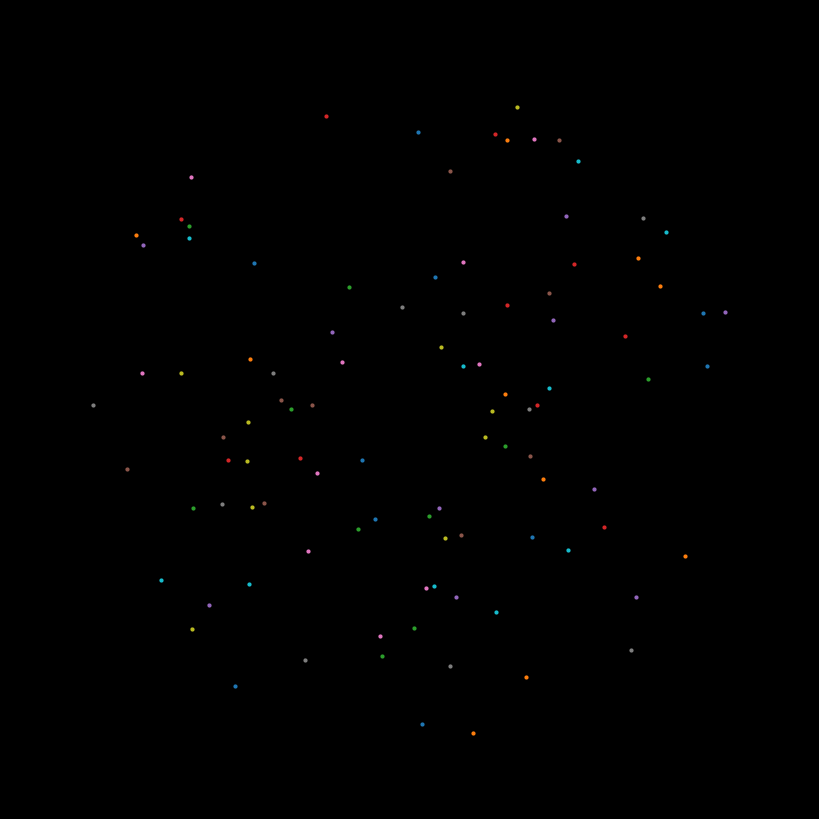

Write Python code to recreate this figure.
import numpy as np
# READ THIS: GO TO ____GRAPHICS____ SECTION
# BELOW ON INSTRUCTIONS TO GENERATE YOUR OWN
# SOLAR SYSTEM

# define planet datatype
class Planet:
    def __init__(self, index : int, mass : float, state : np.ndarray):
        self.index = index
        self.mass = mass
        self.state = np.asanyarray(state)
    
    def update_state(self, new_state):
        self.state = np.asanyarray(new_state)
    
    @property
    def r(self):
        return self.state[0] # First row is position

    @property
    def v(self):
        return self.state[1] # Second row is velocity


#____INTEGRATION____#
def state_matrix(system : list[Planet]) -> np.ndarray:
    #produces position/velocity matrix from planet list
    return np.stack([p.state for p in system])

def mass_list(system : list[Planet]) -> np.ndarray:
    #produces a list of planet masses from the system list
    return np.array([p.mass for p in system])

def acc_matrix(positions : np.ndarray, masses : np.ndarray) -> np.ndarray:
    #takes in a matrix of position vectors and outputs a matrix of acceleration vectors
    # 1. Get relative displacement vectors (N, N, 2)
    # This is the "broadcasting" trick: (1, N, 2) - (N, 1, 2)
    diff = positions[np.newaxis, :, :] - positions[:, np.newaxis, :]
    
    # 2. Distances squared (N, N)
    r2 = np.sum(diff**2, axis=-1)
    
    # 3. Softening to avoid 1/0 
    eps = 1e-2
    inv_r3 = (r2 + eps)**(-1.5)
    
    # 4. Net acceleration (N, 2)
    # We multiply by masses and sum across the 'other' planets
    a = np.einsum('nj,njd,j->nd', inv_r3, diff, masses)
    return a

def derivative(state : np.ndarray, masses : np.ndarray) -> np.ndarray:
    #produces velocity/acceleration matrix from state matrix

    derivative_matrix = np.zeros_like(state)

    derivative_matrix[:, 0] = state[:, 1]

    derivative_matrix[:, 1] = acc_matrix(state[:, 0], masses)

    return derivative_matrix

def update_planets(system: list[Planet], new_state: np.ndarray):
    #Updates the state attribute of each Planet object in the system 
    #using the output of RK4_step.
    for i, planet in enumerate(system):
        # new_state[i] is the (2, 2) matrix for the i-th planet
        # containing [[pos_x, pos_y], [vel_x, vel_y]]
        planet.state = new_state[i]

#RK4 step function
def RK4_step(t : float, dt : float, system : list[Planet]):
    state = state_matrix(system)
    masses = mass_list(system)

    k1 = derivative(state, masses)

    k2 = derivative(state + (dt/2) * k1, masses)

    k3 = derivative(state + (dt/2) * k2, masses)

    k4 = derivative(state + dt * k3, masses)

    new_state = state + (dt/6) * (k1 + 2*k2 + 2*k3 + k4)

    update_planets(system, new_state)


#____GRAPHICS____#
import matplotlib.pyplot as plt
from matplotlib.animation import FuncAnimation

#####   READ THIS: YOU NEED A LIST OF PLANET OBJECTS CALLED system
#####   FOR THIS TO WORK. BELOW IS A SET OF COMMANDS TO GENERATE A
#####   RANDOM LIST OF PLANETS WITH A SPECIFIED NUMBER OF THEM. YOU
#####   CAN USE THE "1. Initialize the system" SECTION TO SET UP YOUR OWN
#####   COMMANDS OR JUST MANUALLY GENERATE YOUR OWN SYSTEM. REMEMBER
#####   THAT EACH PLANET IS Planet(index, mass, state) WHERE state
#####   IS A MATRIX WITH A POSITION AND VELOCITY VECTOR. SYSTEM LIST
#####   JUST NEEDS TO LOOK LIKE: system = [planet_1, planet_2, etc.]
#####   FOR LARGE LISTS IT IS EASIER TO SHOW AN LLM THE PLANET TYPE
#####   (OR THE WHOLE PROGRAM) AND ASK IT TO GENERATE A LIST TO YOUR
#####   LIKING. IF YOU CHANGE THE NAME FOR YOUR SYSTEM LIST MAKE
#####   SURE YOU SWAP IT OUT IN EVERY INSTANCE IN SECTIONS 2,3, AND 4
#####   BELOW.

#####
#####
#####
# 1. Initialize the system
# State matrix format: [[x, y], [vx, vy]]
#Generate planets system
states = []
num_orbiting = 100 #choose number of planets here
for i in range(num_orbiting):
    # Random distance from the center (between 5 and 25 units)
    r = np.random.uniform(5, 25)
    
    # Random angle in radians
    theta = np.random.uniform(0, 2 * np.pi)
    
    # Calculate position (x, y)
    x = r * np.cos(theta)
    y = r * np.sin(theta)
    
    # Calculate velocity (vx, vy)
    # To make them "orbit," velocity is perpendicular to the position vector
    # Magnitude is kept low as requested (between 0.1 and 0.4)
    v_mag = np.random.uniform(0.1, 0.4)
    vx = -v_mag * np.sin(theta) 
    vy = v_mag * np.cos(theta)
    
    # Assemble the state matrix
    new_state = np.array([[x, y], [vx, vy]])
    states.append(new_state)

system = []
for i, s in enumerate(states):
    m = np.random.uniform(1, 1.1)
    planet = Planet(index=i, mass=m, state=s)
    system.append(planet)
#####
#####
#####

# Time step for RK4
dt = 0.005

# 2. Setup the Matplotlib Figure
# facecolor='black' handles the outer window border
fig, ax = plt.subplots(figsize=(8, 8), facecolor='black') 

# Set the actual graph area to black
ax.set_facecolor('black') 

# Kill the axes, ticks, and labels in one command
ax.axis('off')

# Remove the white margins so the black goes edge-to-edge
fig.subplots_adjust(left=0, right=1, bottom=0, top=1)

ax.set_aspect('equal')
ax.set_xlim(-30, 30)
ax.set_ylim(-30, 30)

colors = plt.get_cmap('tab10').colors
markers = []
trails = []

# Initialize graphical objects for each planet
for i in range(len(system)):
    # The moving dot
    marker, = ax.plot([], [], 'o', color=colors[i % 10], markersize=2)
    markers.append(marker)
    
    # The fading trail behind it
    trail, = ax.plot([], [], '-', color=colors[i % 10], alpha=0.2, linewidth=1.5)
    trails.append(trail)

# Storage for the trails
history_x = [[] for _ in range(len(system))]
history_y = [[] for _ in range(len(system))]
trail_length = 50 # Number of past positions to keep drawn

# 3. The Animation Engine
def update(frame):
    # Run multiple physics steps per graphics frame to speed up the visual motion
    steps_per_frame = 5
    for _ in range(steps_per_frame):
        RK4_step(0, dt, system) # t=0 because RK4_step doesn't utilize time
    
    # Update graphics coordinates
    for i, p in enumerate(system):
        x, y = p.r[0], p.r[1]
        
        # Move the planet marker
        markers[i].set_data([x], [y])
        
        # Extend the trail
        history_x[i].append(x)
        history_y[i].append(y)
        
        # Chop the tail of the trail if it gets too long
        if len(history_x[i]) > trail_length:
            history_x[i].pop(0)
            history_y[i].pop(0)
            
        trails[i].set_data(history_x[i], history_y[i])
        
    # FuncAnimation needs to know exactly which objects were updated
    return markers + trails

# 4. Trigger the Animation
# blit=True is a performance boost that only redraws the moving parts
anim = FuncAnimation(fig, update, frames=None, interval=20, blit=True)

plt.show()
